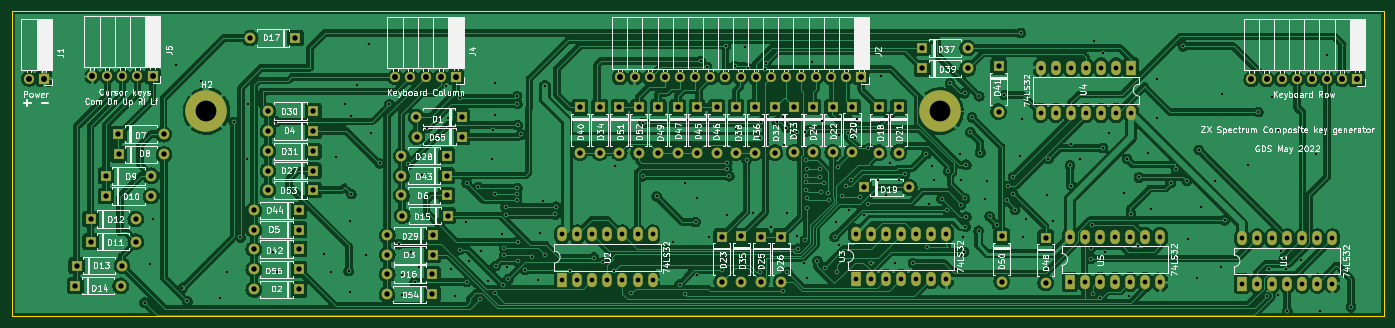
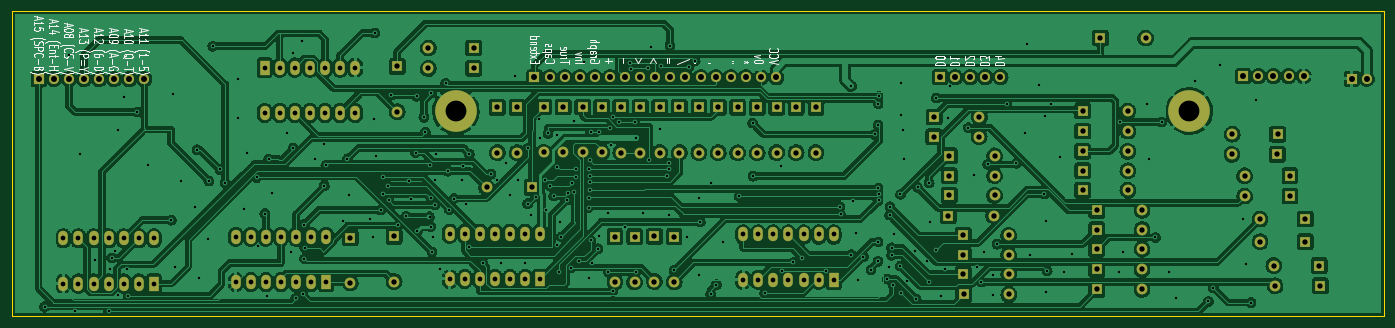
Circuit board: 9 layer files. Board 230.8 x 51.3 mm.
- bottom_copper: Keyboard-B_Cu.gbr (651733 bytes)
- bottom_mask: Keyboard-B_Mask.gbr (8201 bytes)
- bottom_silk: Keyboard-B_Silkscreen.gbr (29783 bytes)
- outline: Keyboard-Edge_Cuts.gbr (695 bytes)
- top_copper: Keyboard-F_Cu.gbr (643791 bytes)
- top_mask: Keyboard-F_Mask.gbr (8201 bytes)
- top_silk: Keyboard-F_Silkscreen.gbr (133838 bytes)
- drill: Keyboard-NPTH.drl (286 bytes)
- drill: Keyboard-PTH.drl (8032 bytes)

=== bottom_copper: Keyboard-B_Cu.gbr (651733 bytes, source omitted) ===
=== bottom_mask: Keyboard-B_Mask.gbr (8201 bytes, source omitted) ===
=== bottom_silk: Keyboard-B_Silkscreen.gbr (29783 bytes, source omitted) ===
=== outline: Keyboard-Edge_Cuts.gbr ===
%TF.GenerationSoftware,KiCad,Pcbnew,6.0.2+dfsg-1*%
%TF.CreationDate,2022-05-30T16:29:05+01:00*%
%TF.ProjectId,Keyboard,4b657962-6f61-4726-942e-6b696361645f,rev?*%
%TF.SameCoordinates,Original*%
%TF.FileFunction,Profile,NP*%
%FSLAX46Y46*%
G04 Gerber Fmt 4.6, Leading zero omitted, Abs format (unit mm)*
G04 Created by KiCad (PCBNEW 6.0.2+dfsg-1) date 2022-05-30 16:29:05*
%MOMM*%
%LPD*%
G01*
G04 APERTURE LIST*
%TA.AperFunction,Profile*%
%ADD10C,0.100000*%
%TD*%
G04 APERTURE END LIST*
D10*
X32608000Y-88938000D02*
X263398000Y-88938000D01*
X263398000Y-88938000D02*
X263398000Y-140258800D01*
X263398000Y-140258800D02*
X32608000Y-140258800D01*
X32608000Y-140258800D02*
X32608000Y-88938000D01*
M02*

=== top_copper: Keyboard-F_Cu.gbr (643791 bytes, source omitted) ===
=== top_mask: Keyboard-F_Mask.gbr (8201 bytes, source omitted) ===
=== top_silk: Keyboard-F_Silkscreen.gbr (133838 bytes, source omitted) ===
=== drill: Keyboard-NPTH.drl ===
M48
; DRILL file {KiCad 6.0.2+dfsg-1} date Mon 30 May 2022 16:29:02 BST
; FORMAT={-:-/ absolute / inch / decimal}
; #@! TF.CreationDate,2022-05-30T16:29:02+01:00
; #@! TF.GenerationSoftware,Kicad,Pcbnew,6.0.2+dfsg-1
; #@! TF.FileFunction,NonPlated,1,2,NPTH
FMAT,2
INCH
%
G90
G05
T0
M30

=== drill: Keyboard-PTH.drl (8032 bytes, source omitted) ===
